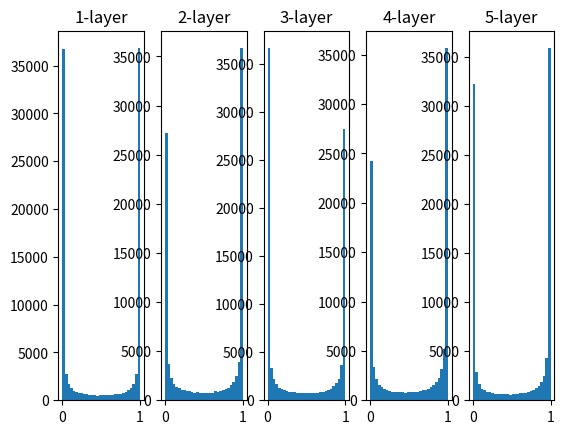

Write the Python code that produced this figure.
#!/usr/bin/env python3
# -*- coding: utf-8 -*-
"""
Created on Mon Feb 13 14:15:32 2017

@author: Takanori
"""

"""
隠れ層のアクティベーション分布
"""

import numpy as np
import matplotlib.pyplot as plt

def sigmoid(x):
    return 1 / (1 + np.exp(-x))

x = np.random.randn(1000, 100)

node_num = 100 # 隠れ層のノード（ニューロン）の数
hidden_layer_size = 5 # 隠れ層が５層
activations = {} # ここにアクティベーションの結果を格納する
              
for i in range(hidden_layer_size):
    
    if i != 0:
        x = activations[i-1]
        
    w = np.random.randn(node_num, node_num) * 1
    
    z = np.dot(x, w)
    a = sigmoid(z) # シグモイド関数
    activations[i] = a

# ヒストグラムの描画
for i, a in activations.items():
    plt.subplot(1, len(activations), i+1)
    plt.title(str(i+1)+'-layer')
    plt.hist(a.flatten(), 30, range=(0, 1))
plt.show()
    










